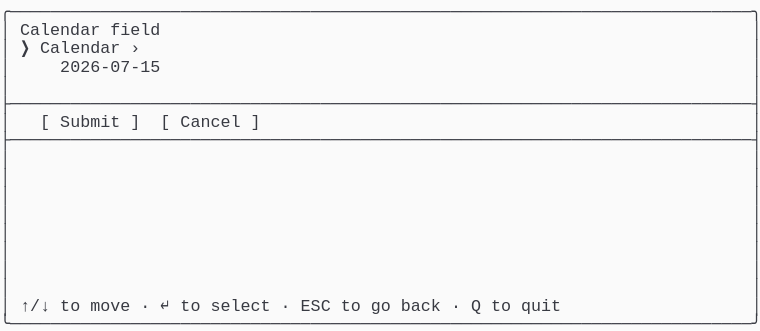
t = 0.00 s
t = 1.03 s: frame unchanged from t = 0.00 s, image omitted
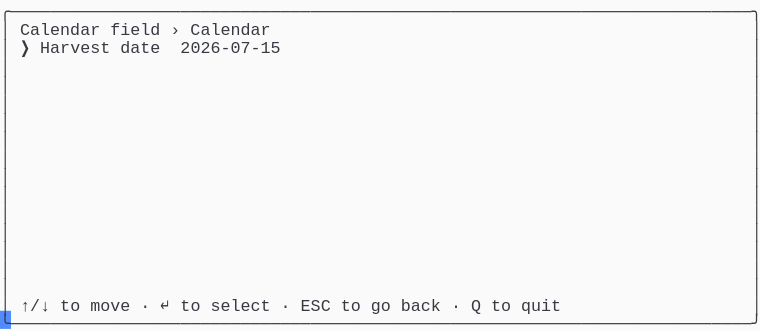
t = 1.98 s
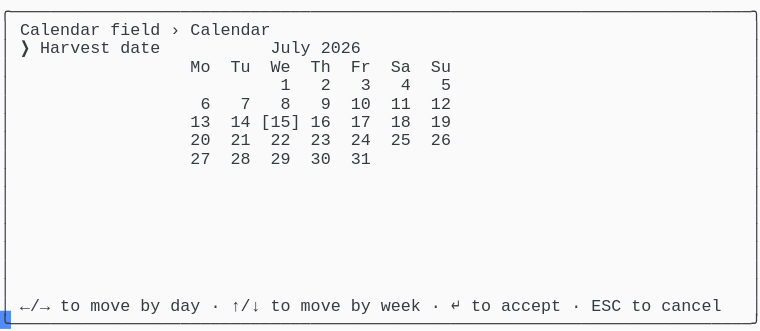
t = 2.80 s
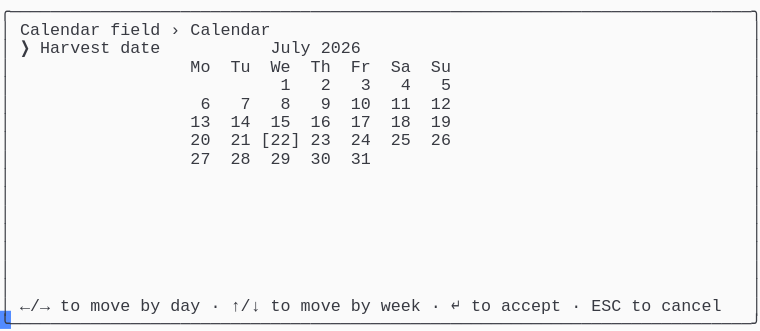
t = 3.69 s
t = 5.06 s: frame unchanged from t = 3.69 s, image omitted

The animated SVG that drew these frames (rendered in a browser with its animation timeline set to each time). Animation: 1 CSS @keyframes rule; one cycle of 5.75 s, repeats indefinitely.

<svg xmlns="http://www.w3.org/2000/svg" xmlns:xlink="http://www.w3.org/1999/xlink" width="760" height="330.66"><rect width="760" height="330.66" rx="0" ry="0" class="a"></rect><svg height="330.66" viewBox="0 0 76 33.066" width="760" xmlns="http://www.w3.org/2000/svg" xmlns:xlink="http://www.w3.org/1999/xlink"><style>.a{fill:rgb(250,250,250)}.b{font-family:Consolas,"Courier New",Courier,"Liberation Mono",monospace}.c{fill:rgb(56,58,66);white-space:pre}.d{fill:transparent}.e{fill:rgb(82,139,255)}.g{animation-duration:5.75s;animation-iteration-count:infinite;animation-name:f;animation-timing-function:steps(1,end)}@keyframes f{0%{transform:translateX(-0px)}0%{transform:translateX(-76px)}23.9%{transform:translateX(-152px)}38%{transform:translateX(-228px)}52.2%{transform:translateX(-304px)}100%{transform:translateX(-380px)}}</style><g font-family="Consolas, &quot;Courier New&quot;, Courier, &quot;Liberation Mono&quot;, monospace" font-size="1.67" class="b"><defs><symbol id="1"><text x="0" y="1.67" class="c" textLength="76.152" lengthAdjust="spacingAndGlyphs">╭──────────────────────────────────────────────────────────────────────────╮</text></symbol><symbol id="2"><text x="0" y="1.67" class="c" textLength="1.002" lengthAdjust="spacingAndGlyphs">│</text><text x="75.14999999999999" y="1.67" class="c" textLength="1.002" lengthAdjust="spacingAndGlyphs">│</text></symbol><symbol id="3"><text x="0" y="1.67" class="c" textLength="76.152" lengthAdjust="spacingAndGlyphs">├──────────────────────────────────────────────────────────────────────────┤</text></symbol><symbol id="4"><text x="0" y="1.67" class="c" textLength="1.002" lengthAdjust="spacingAndGlyphs">│</text><text x="2.004" y="1.67" class="c" textLength="3.006" lengthAdjust="spacingAndGlyphs">↑/↓</text><text x="6.012" y="1.67" class="c" textLength="2.004" lengthAdjust="spacingAndGlyphs">to</text><text x="9.017999999999999" y="1.67" class="c" textLength="4.008" lengthAdjust="spacingAndGlyphs">move</text><text x="14.027999999999999" y="1.67" class="c" textLength="1.002" lengthAdjust="spacingAndGlyphs">·</text><text x="16.032" y="1.67" class="c" textLength="1.002" lengthAdjust="spacingAndGlyphs">↵</text><text x="18.035999999999998" y="1.67" class="c" textLength="2.004" lengthAdjust="spacingAndGlyphs">to</text><text x="21.041999999999998" y="1.67" class="c" textLength="6.012" lengthAdjust="spacingAndGlyphs">select</text><text x="28.055999999999997" y="1.67" class="c" textLength="1.002" lengthAdjust="spacingAndGlyphs">·</text><text x="30.059999999999995" y="1.67" class="c" textLength="3.006" lengthAdjust="spacingAndGlyphs">ESC</text><text x="34.068" y="1.67" class="c" textLength="2.004" lengthAdjust="spacingAndGlyphs">to</text><text x="37.074" y="1.67" class="c" textLength="2.004" lengthAdjust="spacingAndGlyphs">go</text><text x="40.08" y="1.67" class="c" textLength="4.008" lengthAdjust="spacingAndGlyphs">back</text><text x="45.089999999999996" y="1.67" class="c" textLength="1.002" lengthAdjust="spacingAndGlyphs">·</text><text x="47.093999999999994" y="1.67" class="c" textLength="1.002" lengthAdjust="spacingAndGlyphs">Q</text><text x="49.098" y="1.67" class="c" textLength="2.004" lengthAdjust="spacingAndGlyphs">to</text><text x="52.104" y="1.67" class="c" textLength="4.008" lengthAdjust="spacingAndGlyphs">quit</text><text x="75.14999999999999" y="1.67" class="c" textLength="1.002" lengthAdjust="spacingAndGlyphs">│</text></symbol><symbol id="5"><text x="0" y="1.67" class="c" textLength="76.152" lengthAdjust="spacingAndGlyphs">╰──────────────────────────────────────────────────────────────────────────╯</text></symbol><symbol id="6"><text x="0" y="1.67" class="c" textLength="1.002" lengthAdjust="spacingAndGlyphs">│</text><text x="2.004" y="1.67" class="c" textLength="8.016" lengthAdjust="spacingAndGlyphs">Calendar</text><text x="11.021999999999998" y="1.67" class="c" textLength="5.01" lengthAdjust="spacingAndGlyphs">field</text><text x="17.034" y="1.67" class="c" textLength="1.002" lengthAdjust="spacingAndGlyphs">›</text><text x="19.037999999999997" y="1.67" class="c" textLength="8.016" lengthAdjust="spacingAndGlyphs">Calendar</text><text x="75.14999999999999" y="1.67" class="c" textLength="1.002" lengthAdjust="spacingAndGlyphs">│</text></symbol><symbol id="7"><text x="0" y="1.67" class="c" textLength="1.002" lengthAdjust="spacingAndGlyphs">│</text><text x="2.004" y="1.67" class="c" textLength="1.002" lengthAdjust="spacingAndGlyphs">❯</text><text x="4.008" y="1.67" class="c" textLength="7.014" lengthAdjust="spacingAndGlyphs">Harvest</text><text x="12.024" y="1.67" class="c" textLength="4.008" lengthAdjust="spacingAndGlyphs">date</text><text x="27.054" y="1.67" class="c" textLength="4.008" lengthAdjust="spacingAndGlyphs">July</text><text x="32.064" y="1.67" class="c" textLength="4.008" lengthAdjust="spacingAndGlyphs">2026</text><text x="75.14999999999999" y="1.67" class="c" textLength="1.002" lengthAdjust="spacingAndGlyphs">│</text></symbol><symbol id="8"><text x="0" y="1.67" class="c" textLength="1.002" lengthAdjust="spacingAndGlyphs">│</text><text x="19.037999999999997" y="1.67" class="c" textLength="2.004" lengthAdjust="spacingAndGlyphs">Mo</text><text x="23.045999999999996" y="1.67" class="c" textLength="2.004" lengthAdjust="spacingAndGlyphs">Tu</text><text x="27.054" y="1.67" class="c" textLength="2.004" lengthAdjust="spacingAndGlyphs">We</text><text x="31.061999999999998" y="1.67" class="c" textLength="2.004" lengthAdjust="spacingAndGlyphs">Th</text><text x="35.06999999999999" y="1.67" class="c" textLength="2.004" lengthAdjust="spacingAndGlyphs">Fr</text><text x="39.077999999999996" y="1.67" class="c" textLength="2.004" lengthAdjust="spacingAndGlyphs">Sa</text><text x="43.086" y="1.67" class="c" textLength="2.004" lengthAdjust="spacingAndGlyphs">Su</text><text x="75.14999999999999" y="1.67" class="c" textLength="1.002" lengthAdjust="spacingAndGlyphs">│</text></symbol><symbol id="9"><text x="0" y="1.67" class="c" textLength="1.002" lengthAdjust="spacingAndGlyphs">│</text><text x="28.055999999999997" y="1.67" class="c" textLength="1.002" lengthAdjust="spacingAndGlyphs">1</text><text x="32.064" y="1.67" class="c" textLength="1.002" lengthAdjust="spacingAndGlyphs">2</text><text x="36.071999999999996" y="1.67" class="c" textLength="1.002" lengthAdjust="spacingAndGlyphs">3</text><text x="40.08" y="1.67" class="c" textLength="1.002" lengthAdjust="spacingAndGlyphs">4</text><text x="44.087999999999994" y="1.67" class="c" textLength="1.002" lengthAdjust="spacingAndGlyphs">5</text><text x="75.14999999999999" y="1.67" class="c" textLength="1.002" lengthAdjust="spacingAndGlyphs">│</text></symbol><symbol id="10"><text x="0" y="1.67" class="c" textLength="1.002" lengthAdjust="spacingAndGlyphs">│</text><text x="20.04" y="1.67" class="c" textLength="1.002" lengthAdjust="spacingAndGlyphs">6</text><text x="24.048" y="1.67" class="c" textLength="1.002" lengthAdjust="spacingAndGlyphs">7</text><text x="28.055999999999997" y="1.67" class="c" textLength="1.002" lengthAdjust="spacingAndGlyphs">8</text><text x="32.064" y="1.67" class="c" textLength="1.002" lengthAdjust="spacingAndGlyphs">9</text><text x="35.06999999999999" y="1.67" class="c" textLength="2.004" lengthAdjust="spacingAndGlyphs">10</text><text x="39.077999999999996" y="1.67" class="c" textLength="2.004" lengthAdjust="spacingAndGlyphs">11</text><text x="43.086" y="1.67" class="c" textLength="2.004" lengthAdjust="spacingAndGlyphs">12</text><text x="75.14999999999999" y="1.67" class="c" textLength="1.002" lengthAdjust="spacingAndGlyphs">│</text></symbol><symbol id="11"><text x="0" y="1.67" class="c" textLength="1.002" lengthAdjust="spacingAndGlyphs">│</text><text x="19.037999999999997" y="1.67" class="c" textLength="2.004" lengthAdjust="spacingAndGlyphs">27</text><text x="23.045999999999996" y="1.67" class="c" textLength="2.004" lengthAdjust="spacingAndGlyphs">28</text><text x="27.054" y="1.67" class="c" textLength="2.004" lengthAdjust="spacingAndGlyphs">29</text><text x="31.061999999999998" y="1.67" class="c" textLength="2.004" lengthAdjust="spacingAndGlyphs">30</text><text x="35.06999999999999" y="1.67" class="c" textLength="2.004" lengthAdjust="spacingAndGlyphs">31</text><text x="75.14999999999999" y="1.67" class="c" textLength="1.002" lengthAdjust="spacingAndGlyphs">│</text></symbol><symbol id="12"><text x="0" y="1.67" class="c" textLength="1.002" lengthAdjust="spacingAndGlyphs">│</text><text x="2.004" y="1.67" class="c" textLength="3.006" lengthAdjust="spacingAndGlyphs">←/→</text><text x="6.012" y="1.67" class="c" textLength="2.004" lengthAdjust="spacingAndGlyphs">to</text><text x="9.017999999999999" y="1.67" class="c" textLength="4.008" lengthAdjust="spacingAndGlyphs">move</text><text x="14.027999999999999" y="1.67" class="c" textLength="2.004" lengthAdjust="spacingAndGlyphs">by</text><text x="17.034" y="1.67" class="c" textLength="3.006" lengthAdjust="spacingAndGlyphs">day</text><text x="21.041999999999998" y="1.67" class="c" textLength="1.002" lengthAdjust="spacingAndGlyphs">·</text><text x="23.045999999999996" y="1.67" class="c" textLength="3.006" lengthAdjust="spacingAndGlyphs">↑/↓</text><text x="27.054" y="1.67" class="c" textLength="2.004" lengthAdjust="spacingAndGlyphs">to</text><text x="30.059999999999995" y="1.67" class="c" textLength="4.008" lengthAdjust="spacingAndGlyphs">move</text><text x="35.06999999999999" y="1.67" class="c" textLength="2.004" lengthAdjust="spacingAndGlyphs">by</text><text x="38.07599999999999" y="1.67" class="c" textLength="4.008" lengthAdjust="spacingAndGlyphs">week</text><text x="43.086" y="1.67" class="c" textLength="1.002" lengthAdjust="spacingAndGlyphs">·</text><text x="45.089999999999996" y="1.67" class="c" textLength="1.002" lengthAdjust="spacingAndGlyphs">↵</text><text x="47.093999999999994" y="1.67" class="c" textLength="2.004" lengthAdjust="spacingAndGlyphs">to</text><text x="50.1" y="1.67" class="c" textLength="6.012" lengthAdjust="spacingAndGlyphs">accept</text><text x="57.114" y="1.67" class="c" textLength="1.002" lengthAdjust="spacingAndGlyphs">·</text><text x="59.117999999999995" y="1.67" class="c" textLength="3.006" lengthAdjust="spacingAndGlyphs">ESC</text><text x="63.12599999999999" y="1.67" class="c" textLength="2.004" lengthAdjust="spacingAndGlyphs">to</text><text x="66.13199999999999" y="1.67" class="c" textLength="6.012" lengthAdjust="spacingAndGlyphs">cancel</text><text x="75.14999999999999" y="1.67" class="c" textLength="1.002" lengthAdjust="spacingAndGlyphs">│</text></symbol><symbol id="13"><text x="0" y="1.67" class="c" textLength="1.002" lengthAdjust="spacingAndGlyphs">│</text><text x="19.037999999999997" y="1.67" class="c" textLength="2.004" lengthAdjust="spacingAndGlyphs">13</text><text x="23.045999999999996" y="1.67" class="c" textLength="2.004" lengthAdjust="spacingAndGlyphs">14</text><text x="27.054" y="1.67" class="c" textLength="2.004" lengthAdjust="spacingAndGlyphs">15</text><text x="31.061999999999998" y="1.67" class="c" textLength="2.004" lengthAdjust="spacingAndGlyphs">16</text><text x="35.06999999999999" y="1.67" class="c" textLength="2.004" lengthAdjust="spacingAndGlyphs">17</text><text x="39.077999999999996" y="1.67" class="c" textLength="2.004" lengthAdjust="spacingAndGlyphs">18</text><text x="43.086" y="1.67" class="c" textLength="2.004" lengthAdjust="spacingAndGlyphs">19</text><text x="75.14999999999999" y="1.67" class="c" textLength="1.002" lengthAdjust="spacingAndGlyphs">│</text></symbol><symbol id="14"><text x="0" y="1.67" class="c" textLength="1.002" lengthAdjust="spacingAndGlyphs">│</text><text x="19.037999999999997" y="1.67" class="c" textLength="2.004" lengthAdjust="spacingAndGlyphs">20</text><text x="23.045999999999996" y="1.67" class="c" textLength="2.004" lengthAdjust="spacingAndGlyphs">21</text><text x="26.052" y="1.67" class="c" textLength="4.008" lengthAdjust="spacingAndGlyphs">[22]</text><text x="31.061999999999998" y="1.67" class="c" textLength="2.004" lengthAdjust="spacingAndGlyphs">23</text><text x="35.06999999999999" y="1.67" class="c" textLength="2.004" lengthAdjust="spacingAndGlyphs">24</text><text x="39.077999999999996" y="1.67" class="c" textLength="2.004" lengthAdjust="spacingAndGlyphs">25</text><text x="43.086" y="1.67" class="c" textLength="2.004" lengthAdjust="spacingAndGlyphs">26</text><text x="75.14999999999999" y="1.67" class="c" textLength="1.002" lengthAdjust="spacingAndGlyphs">│</text></symbol><symbol id="a"><rect height="18" width="76" x="0" y="0" class="d"></rect></symbol><symbol id="b"><rect height="1.837" width="1.1022" class="e"></rect></symbol></defs><rect height="33.066" width="76" class="a"></rect><g class="g"><svg x="0" y="0" width="456"><svg x="0"><use xlink:href="#a"></use><use xlink:href="#b" x="-0.0040000000000000036" y="0"></use></svg><svg x="76"><use xlink:href="#a"></use><use xlink:href="#b" x="75.996" y="31.054000000000002"></use><use xlink:href="#1" y="0"></use><text x="0" y="3.5069999999999997" class="c" textLength="1.002" lengthAdjust="spacingAndGlyphs">│</text><text x="2.004" y="3.5069999999999997" class="c" textLength="8.016" lengthAdjust="spacingAndGlyphs">Calendar</text><text x="11.021999999999998" y="3.5069999999999997" class="c" textLength="5.01" lengthAdjust="spacingAndGlyphs">field</text><text x="75.14999999999999" y="3.5069999999999997" class="c" textLength="1.002" lengthAdjust="spacingAndGlyphs">│</text><text x="0" y="5.343999999999999" class="c" textLength="1.002" lengthAdjust="spacingAndGlyphs">│</text><text x="2.004" y="5.343999999999999" class="c" textLength="1.002" lengthAdjust="spacingAndGlyphs">❯</text><text x="4.008" y="5.343999999999999" class="c" textLength="8.016" lengthAdjust="spacingAndGlyphs">Calendar</text><text x="13.026" y="5.343999999999999" class="c" textLength="1.002" lengthAdjust="spacingAndGlyphs">›</text><text x="75.14999999999999" y="5.343999999999999" class="c" textLength="1.002" lengthAdjust="spacingAndGlyphs">│</text><text x="0" y="7.181" class="c" textLength="1.002" lengthAdjust="spacingAndGlyphs">│</text><text x="6.012" y="7.181" class="c" textLength="10.02" lengthAdjust="spacingAndGlyphs">2026-07-15</text><text x="75.14999999999999" y="7.181" class="c" textLength="1.002" lengthAdjust="spacingAndGlyphs">│</text><use xlink:href="#2" y="7.348"></use><use xlink:href="#3" y="9.185"></use><text x="0" y="12.692" class="c" textLength="1.002" lengthAdjust="spacingAndGlyphs">│</text><text x="4.008" y="12.692" class="c" textLength="1.002" lengthAdjust="spacingAndGlyphs">[</text><text x="6.012" y="12.692" class="c" textLength="6.012" lengthAdjust="spacingAndGlyphs">Submit</text><text x="13.026" y="12.692" class="c" textLength="1.002" lengthAdjust="spacingAndGlyphs">]</text><text x="16.032" y="12.692" class="c" textLength="1.002" lengthAdjust="spacingAndGlyphs">[</text><text x="18.035999999999998" y="12.692" class="c" textLength="6.012" lengthAdjust="spacingAndGlyphs">Cancel</text><text x="25.05" y="12.692" class="c" textLength="1.002" lengthAdjust="spacingAndGlyphs">]</text><text x="75.14999999999999" y="12.692" class="c" textLength="1.002" lengthAdjust="spacingAndGlyphs">│</text><use xlink:href="#3" y="12.859"></use><use xlink:href="#2" y="14.696"></use><use xlink:href="#2" y="16.533"></use><use xlink:href="#2" y="18.37"></use><use xlink:href="#2" y="20.206999999999997"></use><use xlink:href="#2" y="22.044"></use><use xlink:href="#2" y="23.881000000000004"></use><use xlink:href="#2" y="25.718"></use><use xlink:href="#2" y="27.555"></use><use xlink:href="#4" y="29.392"></use><use xlink:href="#5" y="31.229000000000003"></use></svg><svg x="152"><use xlink:href="#a"></use><use xlink:href="#b" x="75.996" y="31.054000000000002"></use><use xlink:href="#1" y="0"></use><use xlink:href="#6" y="1.837"></use><text x="0" y="5.343999999999999" class="c" textLength="1.002" lengthAdjust="spacingAndGlyphs">│</text><text x="2.004" y="5.343999999999999" class="c" textLength="1.002" lengthAdjust="spacingAndGlyphs">❯</text><text x="4.008" y="5.343999999999999" class="c" textLength="7.014" lengthAdjust="spacingAndGlyphs">Harvest</text><text x="12.024" y="5.343999999999999" class="c" textLength="4.008" lengthAdjust="spacingAndGlyphs">date</text><text x="18.035999999999998" y="5.343999999999999" class="c" textLength="10.02" lengthAdjust="spacingAndGlyphs">2026-07-15</text><text x="75.14999999999999" y="5.343999999999999" class="c" textLength="1.002" lengthAdjust="spacingAndGlyphs">│</text><use xlink:href="#2" y="5.511"></use><use xlink:href="#2" y="7.348"></use><use xlink:href="#2" y="9.185"></use><use xlink:href="#2" y="11.022"></use><use xlink:href="#2" y="12.859"></use><use xlink:href="#2" y="14.696"></use><use xlink:href="#2" y="16.533"></use><use xlink:href="#2" y="18.37"></use><use xlink:href="#2" y="20.206999999999997"></use><use xlink:href="#2" y="22.044"></use><use xlink:href="#2" y="23.881000000000004"></use><use xlink:href="#2" y="25.718"></use><use xlink:href="#2" y="27.555"></use><use xlink:href="#4" y="29.392"></use><use xlink:href="#5" y="31.229000000000003"></use></svg><svg x="228"><use xlink:href="#a"></use><use xlink:href="#b" x="75.996" y="31.054000000000002"></use><use xlink:href="#1" y="0"></use><use xlink:href="#6" y="1.837"></use><use xlink:href="#7" y="3.674"></use><use xlink:href="#8" y="5.511"></use><use xlink:href="#9" y="7.348"></use><use xlink:href="#10" y="9.185"></use><text x="0" y="12.692" class="c" textLength="1.002" lengthAdjust="spacingAndGlyphs">│</text><text x="19.037999999999997" y="12.692" class="c" textLength="2.004" lengthAdjust="spacingAndGlyphs">13</text><text x="23.045999999999996" y="12.692" class="c" textLength="2.004" lengthAdjust="spacingAndGlyphs">14</text><text x="26.052" y="12.692" class="c" textLength="4.008" lengthAdjust="spacingAndGlyphs">[15]</text><text x="31.061999999999998" y="12.692" class="c" textLength="2.004" lengthAdjust="spacingAndGlyphs">16</text><text x="35.06999999999999" y="12.692" class="c" textLength="2.004" lengthAdjust="spacingAndGlyphs">17</text><text x="39.077999999999996" y="12.692" class="c" textLength="2.004" lengthAdjust="spacingAndGlyphs">18</text><text x="43.086" y="12.692" class="c" textLength="2.004" lengthAdjust="spacingAndGlyphs">19</text><text x="75.14999999999999" y="12.692" class="c" textLength="1.002" lengthAdjust="spacingAndGlyphs">│</text><text x="0" y="14.529" class="c" textLength="1.002" lengthAdjust="spacingAndGlyphs">│</text><text x="19.037999999999997" y="14.529" class="c" textLength="2.004" lengthAdjust="spacingAndGlyphs">20</text><text x="23.045999999999996" y="14.529" class="c" textLength="2.004" lengthAdjust="spacingAndGlyphs">21</text><text x="27.054" y="14.529" class="c" textLength="2.004" lengthAdjust="spacingAndGlyphs">22</text><text x="31.061999999999998" y="14.529" class="c" textLength="2.004" lengthAdjust="spacingAndGlyphs">23</text><text x="35.06999999999999" y="14.529" class="c" textLength="2.004" lengthAdjust="spacingAndGlyphs">24</text><text x="39.077999999999996" y="14.529" class="c" textLength="2.004" lengthAdjust="spacingAndGlyphs">25</text><text x="43.086" y="14.529" class="c" textLength="2.004" lengthAdjust="spacingAndGlyphs">26</text><text x="75.14999999999999" y="14.529" class="c" textLength="1.002" lengthAdjust="spacingAndGlyphs">│</text><use xlink:href="#11" y="14.696"></use><use xlink:href="#2" y="16.533"></use><use xlink:href="#2" y="18.37"></use><use xlink:href="#2" y="20.206999999999997"></use><use xlink:href="#2" y="22.044"></use><use xlink:href="#2" y="23.881000000000004"></use><use xlink:href="#2" y="25.718"></use><use xlink:href="#2" y="27.555"></use><use xlink:href="#12" y="29.392"></use><use xlink:href="#5" y="31.229000000000003"></use></svg><svg x="304"><use xlink:href="#a"></use><use xlink:href="#b" x="75.996" y="31.054000000000002"></use><use xlink:href="#1" y="0"></use><use xlink:href="#6" y="1.837"></use><use xlink:href="#7" y="3.674"></use><use xlink:href="#8" y="5.511"></use><use xlink:href="#9" y="7.348"></use><use xlink:href="#10" y="9.185"></use><use xlink:href="#13" y="11.022"></use><use xlink:href="#14" y="12.859"></use><use xlink:href="#11" y="14.696"></use><use xlink:href="#2" y="16.533"></use><use xlink:href="#2" y="18.37"></use><use xlink:href="#2" y="20.206999999999997"></use><use xlink:href="#2" y="22.044"></use><use xlink:href="#2" y="23.881000000000004"></use><use xlink:href="#2" y="25.718"></use><use xlink:href="#2" y="27.555"></use><use xlink:href="#12" y="29.392"></use><use xlink:href="#5" y="31.229000000000003"></use></svg><svg x="380"><use xlink:href="#a"></use><use xlink:href="#b" x="0.996" y="31.054000000000002"></use><use xlink:href="#6" y="0"></use><use xlink:href="#7" y="1.837"></use><use xlink:href="#8" y="3.674"></use><use xlink:href="#9" y="5.511"></use><use xlink:href="#10" y="7.348"></use><use xlink:href="#13" y="9.185"></use><use xlink:href="#14" y="11.022"></use><use xlink:href="#11" y="12.859"></use><use xlink:href="#2" y="14.696"></use><use xlink:href="#2" y="16.533"></use><use xlink:href="#2" y="18.37"></use><use xlink:href="#2" y="20.206999999999997"></use><use xlink:href="#2" y="22.044"></use><use xlink:href="#2" y="23.881000000000004"></use><use xlink:href="#2" y="25.718"></use><use xlink:href="#12" y="27.555"></use><use xlink:href="#5" y="29.392"></use></svg></svg></g></g></svg></svg>
